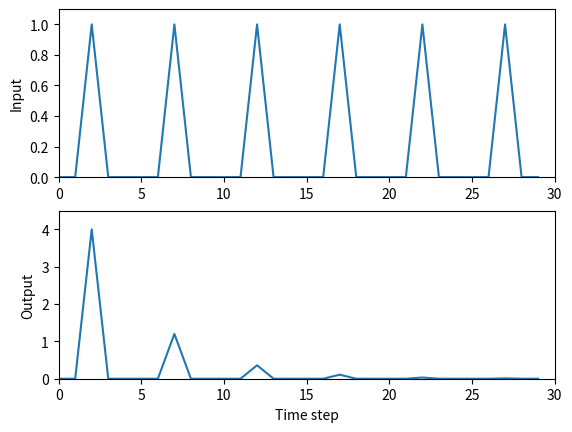

Python code for this plot:
# Based on Tom Anastasio's habituationGWR.m
# this script sets up a very simple simulation of habituation
# of the Aplysia gill withdrawal reflex
#
# [redacted]
#
###############################
# import libraries with special
# functions needed in this script
###############################
import numpy as np
import matplotlib.pyplot as plt

###############################
# Define input stimulation
###############################
# TODO: Set a variable called stv to 4, this will define 
#        the weight of the connection from input to output
stv = 4

# TODO: set up an input pulse called pls
pls = [0, 0, 1, 0, 0]

# TODO: then create a list of 6 pulses, called x, to use for input
x = pls*6

v = stv # Set connection weight to start weight value

###############################
# Set up and run simulation
###############################

nTs = len(x) # find the length of the input list
y = np.zeros((1,nTs)) # set up (define) a vector for the output time series

# TODO: use a for-loop to iterate 
#        through each time step in 
#        the input series and calculate
#        the output at each time step. Ex:
for t in range(0, nTs):
    y[0,t]=v*x[t] 
    
    if x[t] >0:
        v = v*0.3
        
#     then indent 4 spaces and write the equation that
#     describes how each input value in the vector x is 
#     transformed to the output value in the vector y



###############################
# Plot the results
###############################
def showresults(x,y,nTs,stv):
    # Plot both the input series (vector x)
    # and the resulting output series (vector y)
    fig = plt.figure()
    ax1 = fig.add_subplot(211)
    ax1.plot(x) #, color='white',  antialiased=False, edgecolors='black', linewidth=1, shade=False, alpha=1)
    ax1.set_ylabel('Input')
    ax1.set_xlim(0, nTs)
    ax1.set_ylim(0, 1.1)
    
    ax2 = fig.add_subplot(212)
    ax2.plot(y[0]) #, color='white',  antialiased=False, edgecolors='black', linewidth=1, shade=False, alpha=1)
    ax2.set_xlabel('Time step')
    ax2.set_ylabel('Output')
    ax2.set_xlim(0, nTs)
    ax2.set_ylim(0, stv+0.5)
    
    plt.show()

# TODO prepare file for Gradescope before committing and submitting!
# - Comment out the call to showresults below
# - Comment out any print statements added during code development
# - Make sure you keep x, y, pls, and other variable names the same
showresults(x,y,nTs,stv)
